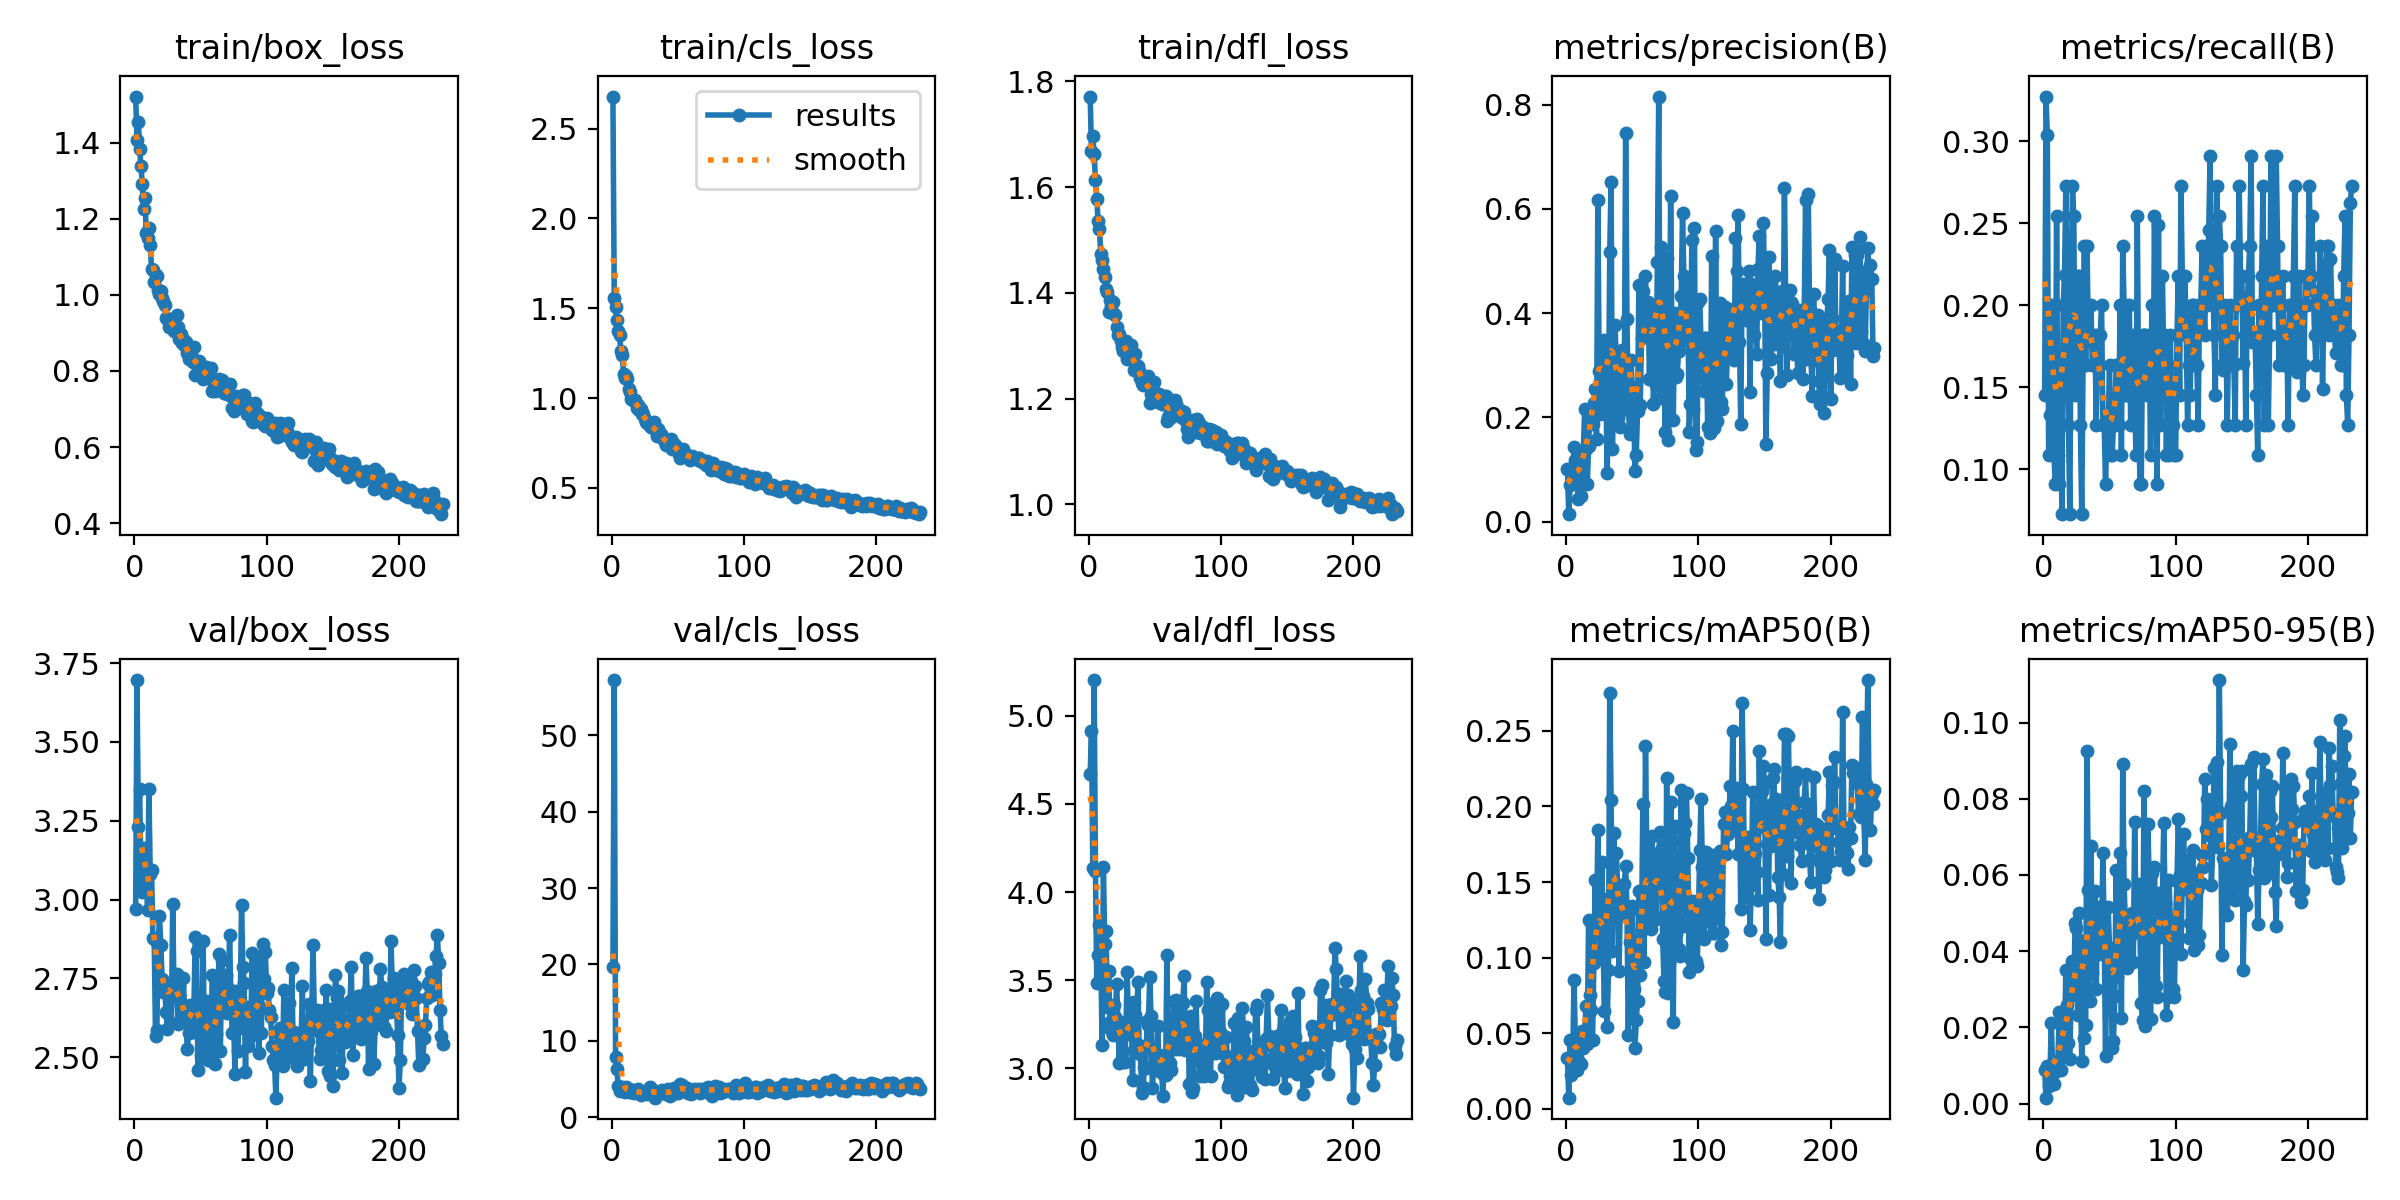

Values plotted in this chart, from the file beside it:
epoch, train/box_loss, train/cls_loss, train/dfl_loss, metrics/precision(B), metrics/recall(B), metrics/mAP50(B), metrics/mAP50-95(B), val/box_loss, val/cls_loss, val/dfl_loss, lr/pg0, lr/pg1, lr/pg2
1, 1.522, 2.679, 1.771, 0.1, 0.1454, 0.03345, 0.00877, 2.969, 19.69, 4.668, 0.0006536, 0.0006536, 0.0006536
2, 1.407, 1.555, 1.667, 0.01424, 0.3273, 0.00726, 0.00154, 3.696, 57.23, 4.915, 0.001316, 0.001316, 0.001316
3, 1.454, 1.509, 1.696, 0.0694, 0.3037, 0.04571, 0.00994, 3.231, 7.882, 4.134, 0.001974, 0.001974, 0.001974
4, 1.385, 1.434, 1.663, 0.09251, 0.1091, 0.02249, 0.00471, 3.351, 6.305, 5.202, 0.00198, 0.00198, 0.00198
5, 1.341, 1.372, 1.613, 0.08878, 0.1329, 0.03135, 0.00787, 3.057, 4.047, 4.117, 0.001974, 0.001974, 0.001974
6, 1.293, 1.349, 1.577, 0.1433, 0.2, 0.08539, 0.02111, 3.024, 3.384, 3.483, 0.001967, 0.001967, 0.001967
7, 1.226, 1.259, 1.536, 0.1187, 0.1818, 0.04397, 0.00965, 3.162, 3.607, 3.643, 0.00196, 0.00196, 0.00196
8, 1.256, 1.242, 1.52, 0.1118, 0.1091, 0.02579, 0.00518, 3.058, 3.999, 3.813, 0.001954, 0.001954, 0.001954
9, 1.163, 1.135, 1.474, 0.04392, 0.09091, 0.03238, 0.00821, 3.091, 3.454, 3.684, 0.001947, 0.001947, 0.001947
10, 1.149, 1.113, 1.462, 0.07814, 0.2545, 0.04322, 0.01081, 2.966, 3.333, 3.13, 0.001941, 0.001941, 0.001941
11, 1.176, 1.123, 1.445, 0.05002, 0.1091, 0.02956, 0.01097, 3.35, 3.911, 4.142, 0.001934, 0.001934, 0.001934
12, 1.132, 1.105, 1.429, 0.1278, 0.09091, 0.05157, 0.02392, 3.08, 3.687, 3.703, 0.001927, 0.001927, 0.001927
13, 1.069, 1.049, 1.407, 0.1315, 0.1636, 0.04038, 0.00892, 3.093, 3.646, 3.78, 0.001921, 0.001921, 0.001921
14, 1.065, 1.031, 1.402, 0.2154, 0.07273, 0.05121, 0.01283, 2.877, 3.357, 3.346, 0.001914, 0.001914, 0.001914
15, 1.034, 0.9937, 1.363, 0.139, 0.2, 0.06768, 0.02161, 2.876, 3.344, 3.551, 0.001908, 0.001908, 0.001908
16, 1.052, 0.9916, 1.387, 0.07285, 0.2186, 0.04305, 0.01482, 2.566, 3.622, 3.261, 0.001901, 0.001901, 0.001901
17, 1.05, 0.9843, 1.375, 0.1451, 0.2727, 0.1247, 0.03503, 2.587, 3.22, 3.215, 0.001894, 0.001894, 0.001894
18, 1.013, 0.9889, 1.383, 0.214, 0.2, 0.07502, 0.02582, 2.855, 3.263, 3.186, 0.001888, 0.001888, 0.001888
19, 1.002, 0.9471, 1.361, 0.2115, 0.1273, 0.06544, 0.01577, 2.947, 3.406, 3.357, 0.001881, 0.001881, 0.001881
20, 1.01, 0.9597, 1.357, 0.1874, 0.07273, 0.04529, 0.01166, 2.857, 3.719, 3.29, 0.001875, 0.001875, 0.001875
21, 0.9912, 0.9332, 1.335, 0.2282, 0.2, 0.09654, 0.02896, 2.747, 3.192, 3.48, 0.001868, 0.001868, 0.001868
22, 0.983, 0.9371, 1.32, 0.255, 0.2727, 0.1514, 0.0375, 2.708, 2.922, 3.258, 0.001861, 0.001861, 0.001861
23, 0.9744, 0.9093, 1.322, 0.1579, 0.2545, 0.1153, 0.02852, 2.714, 3.125, 3.03, 0.001855, 0.001855, 0.001855
24, 0.9382, 0.912, 1.308, 0.6177, 0.1454, 0.1842, 0.04731, 2.643, 3.226, 3.263, 0.001848, 0.001848, 0.001848
25, 0.9357, 0.8853, 1.297, 0.2898, 0.2, 0.1287, 0.0461, 2.59, 3.36, 3.038, 0.001842, 0.001842, 0.001842
26, 0.9156, 0.8682, 1.29, 0.2071, 0.2182, 0.1024, 0.02318, 2.715, 3.259, 3.099, 0.001835, 0.001835, 0.001835
27, 0.924, 0.8581, 1.297, 0.2812, 0.2182, 0.1631, 0.05011, 2.735, 2.983, 3.034, 0.001828, 0.001828, 0.001828
28, 0.9368, 0.8599, 1.309, 0.2895, 0.1273, 0.1076, 0.03411, 2.607, 3.332, 3.202, 0.001822, 0.001822, 0.001822
29, 0.9222, 0.8431, 1.275, 0.3493, 0.07273, 0.06452, 0.01125, 2.985, 3.926, 3.543, 0.001815, 0.001815, 0.001815
30, 0.9052, 0.8367, 1.282, 0.2803, 0.1636, 0.1389, 0.04263, 2.704, 3.364, 3.195, 0.001809, 0.001809, 0.001809
31, 0.9129, 0.833, 1.277, 0.09311, 0.2364, 0.05401, 0.01733, 2.694, 3.574, 3.215, 0.001802, 0.001802, 0.001802
32, 0.9475, 0.8675, 1.301, 0.2039, 0.1636, 0.09168, 0.02053, 2.764, 3.444, 3.372, 0.001795, 0.001795, 0.001795
33, 0.9145, 0.8251, 1.28, 0.518, 0.2364, 0.2754, 0.09255, 2.604, 2.559, 2.936, 0.001789, 0.001789, 0.001789
34, 0.8832, 0.7875, 1.254, 0.651, 0.1818, 0.2042, 0.05605, 2.726, 3.329, 3.378, 0.001782, 0.001782, 0.001782
35, 0.8963, 0.8276, 1.284, 0.1385, 0.1783, 0.1042, 0.02682, 2.664, 3.316, 3.304, 0.001776, 0.001776, 0.001776
36, 0.8725, 0.8071, 1.26, 0.3058, 0.2, 0.1824, 0.06751, 2.623, 3.224, 3.123, 0.001769, 0.001769, 0.001769
37, 0.8833, 0.7981, 1.262, 0.377, 0.1636, 0.1399, 0.03422, 2.752, 3.118, 3.49, 0.001762, 0.001762, 0.001762
38, 0.8648, 0.7882, 1.253, 0.3022, 0.1636, 0.1694, 0.04886, 2.65, 3.609, 3.134, 0.001756, 0.001756, 0.001756
39, 0.8756, 0.7702, 1.239, 0.1986, 0.1818, 0.1456, 0.05574, 2.618, 3.263, 3.079, 0.001749, 0.001749, 0.001749
40, 0.8474, 0.7568, 1.229, 0.2089, 0.1273, 0.09142, 0.02996, 2.527, 3.139, 2.86, 0.001743, 0.001743, 0.001743
41, 0.8308, 0.741, 1.226, 0.1819, 0.1818, 0.1357, 0.05154, 2.575, 3.087, 2.893, 0.001736, 0.001736, 0.001736
42, 0.8361, 0.7531, 1.234, 0.3297, 0.1636, 0.1369, 0.03913, 2.665, 3.1, 3.006, 0.001729, 0.001729, 0.001729
43, 0.8506, 0.7534, 1.228, 0.2407, 0.1818, 0.1284, 0.05122, 2.597, 3.701, 2.999, 0.001723, 0.001723, 0.001723
44, 0.8239, 0.7303, 1.23, 0.2579, 0.2, 0.1489, 0.04422, 2.581, 2.757, 3.271, 0.001716, 0.001716, 0.001716
45, 0.8631, 0.7709, 1.242, 0.7449, 0.1273, 0.1608, 0.06585, 2.645, 3.219, 3.248, 0.00171, 0.00171, 0.00171
46, 0.7902, 0.715, 1.192, 0.3888, 0.1273, 0.1327, 0.0438, 2.882, 3.344, 3.52, 0.001703, 0.001703, 0.001703
47, 0.827, 0.7419, 1.208, 0.2265, 0.09091, 0.04863, 0.01256, 2.838, 3.843, 3.299, 0.001696, 0.001696, 0.001696
48, 0.818, 0.7391, 1.222, 0.1684, 0.1273, 0.11, 0.03918, 2.46, 3.688, 2.888, 0.00169, 0.00169, 0.00169
49, 0.8257, 0.7214, 1.232, 0.3092, 0.1273, 0.1314, 0.05156, 2.58, 3.166, 3.021, 0.001683, 0.001683, 0.001683
50, 0.8043, 0.7102, 1.197, 0.2589, 0.1636, 0.1342, 0.04082, 2.507, 3.166, 3.017, 0.001677, 0.001677, 0.001677
51, 0.7958, 0.6896, 1.206, 0.2469, 0.1091, 0.07891, 0.03745, 2.521, 3.969, 2.99, 0.00167, 0.00167, 0.00167
52, 0.7786, 0.6666, 1.194, 0.09672, 0.1091, 0.03993, 0.01463, 2.868, 4.328, 3.238, 0.001663, 0.001663, 0.001663
53, 0.8017, 0.705, 1.209, 0.1287, 0.1273, 0.05839, 0.01637, 2.497, 4.278, 3.05, 0.001657, 0.001657, 0.001657
54, 0.8116, 0.7163, 1.205, 0.2112, 0.1273, 0.07121, 0.02824, 2.677, 3.681, 3.032, 0.00165, 0.00165, 0.00165
55, 0.7857, 0.6855, 1.19, 0.4549, 0.1636, 0.1438, 0.06142, 2.588, 3.55, 2.971, 0.001644, 0.001644, 0.001644
56, 0.7847, 0.6819, 1.205, 0.223, 0.1636, 0.08855, 0.0332, 2.491, 3.555, 2.844, 0.001637, 0.001637, 0.001637
57, 0.7863, 0.6834, 1.193, 0.352, 0.1273, 0.1182, 0.04149, 2.556, 3.779, 3.076, 0.00163, 0.00163, 0.00163
58, 0.8079, 0.6794, 1.205, 0.4419, 0.2, 0.2013, 0.06569, 2.577, 3.183, 2.962, 0.001624, 0.001624, 0.001624
59, 0.7486, 0.6563, 1.158, 0.3563, 0.1091, 0.09708, 0.02244, 2.762, 3.591, 3.643, 0.001617, 0.001617, 0.001617
60, 0.7594, 0.6664, 1.164, 0.472, 0.2364, 0.2402, 0.08908, 2.483, 3.03, 2.981, 0.001611, 0.001611, 0.001611
... 173 more rows
